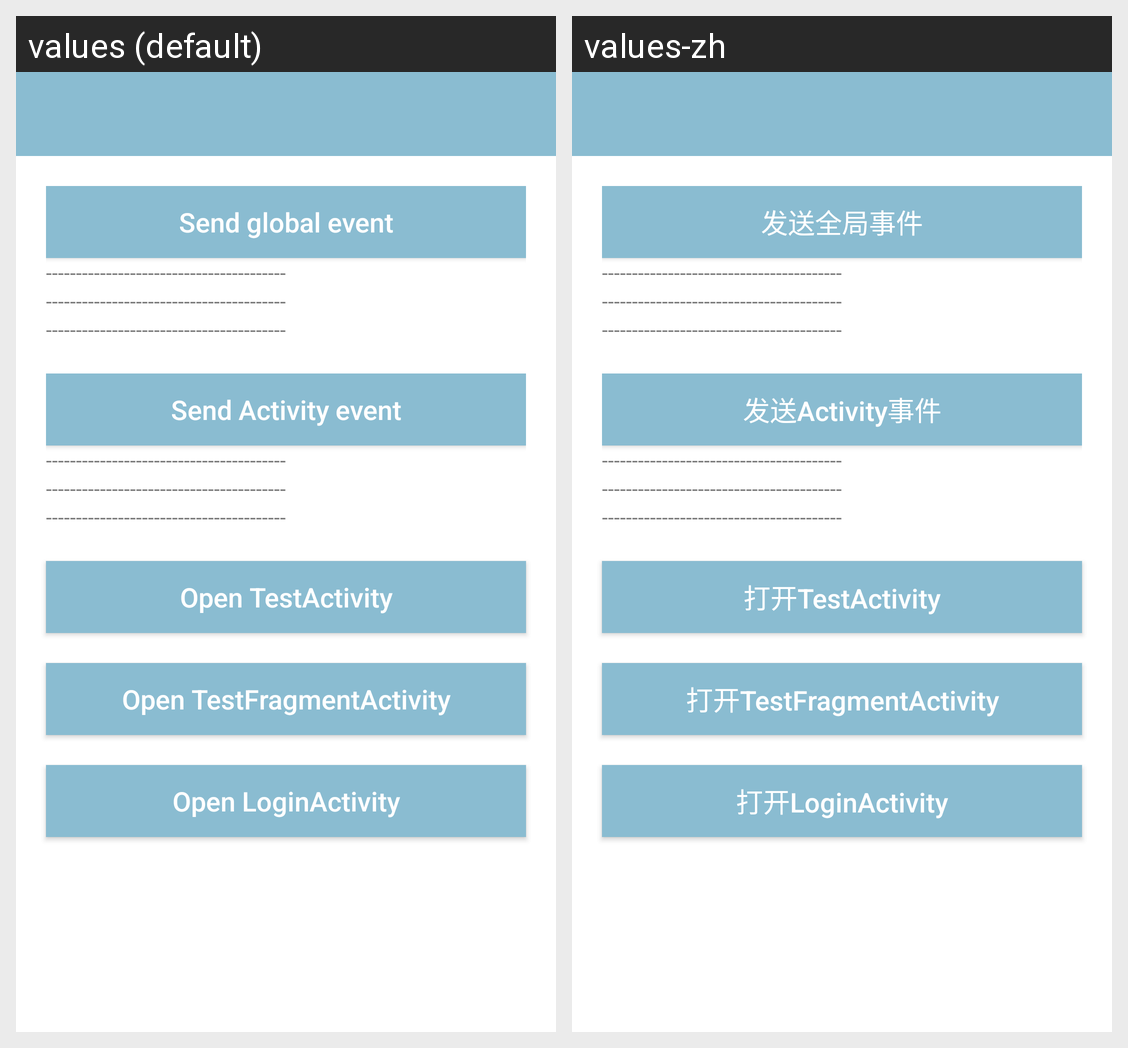

For this localized Android screen grid, give each drawn string resource with its value in every locale shown.
Android screen res/layout/activity_main.xml rendered under 2 locales, left to right: values (default), values-zh. Device: Nexus 5 (rendered at 1080×1920; each locale shown at half size, 540×960, under a caption strip naming it); theme AppTheme.
Strings drawn on this screen, with the default value and each locale's value (text and hints the layout hard-codes, and strings that could not be matched under every locale, appear in the picture but are not listed):

sendGlobalEvent
  values: Send global event
  values-zh: 发送全局事件

default_placeholder_log_text
  values: ----------------------------------------
  values-zh: ----------------------------------------

sendActivityEvent
  values: Send Activity event
  values-zh: 发送Activity事件

jumpNextPage1
  values: Open TestActivity
  values-zh: 打开TestActivity

jumpNextPage2
  values: Open TestFragmentActivity
  values-zh: 打开TestFragmentActivity

jumpNextPage3
  values: Open LoginActivity
  values-zh: 打开LoginActivity
